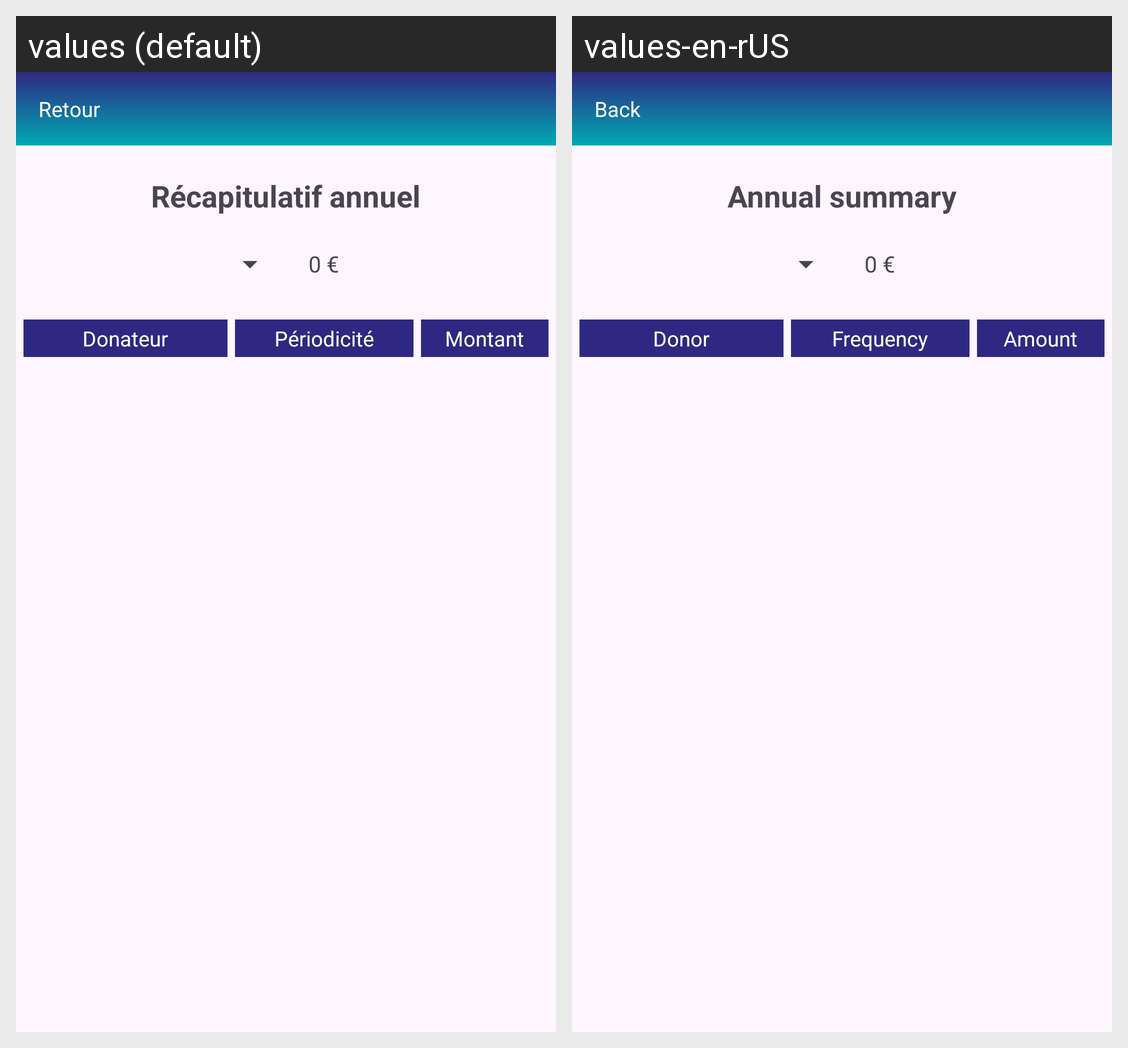

Here is an Android app screen in its default locale and in the app's own translations. Write out the translated-string differences for the strings that appear on this screen.
Android screen res/layout/activity_historique.xml rendered under 2 locales, left to right: values (default), values-en-rUS. Device: Nexus 5 (rendered at 1080×1920; each locale shown at half size, 540×960, under a caption strip naming it); theme Theme.SAE_App_Mobile_France_Asso.
Strings drawn on this screen, with the default value and each locale's value (text and hints the layout hard-codes, and strings that could not be matched under every locale, appear in the picture but are not listed):

text_retour
  values: Retour
  values-en-rUS: Back

text_recapitulatif_annuel
  values: Récapitulatif annuel
  values-en-rUS: Annual summary

text_default_euro
  values: 0 €
  values-en-rUS: 0 €  [not translated; the default value is used]

text_donateur
  values: Donateur
  values-en-rUS: Donor

text_periodicite
  values: Périodicité
  values-en-rUS: Frequency

text_montant
  values: Montant
  values-en-rUS: Amount
